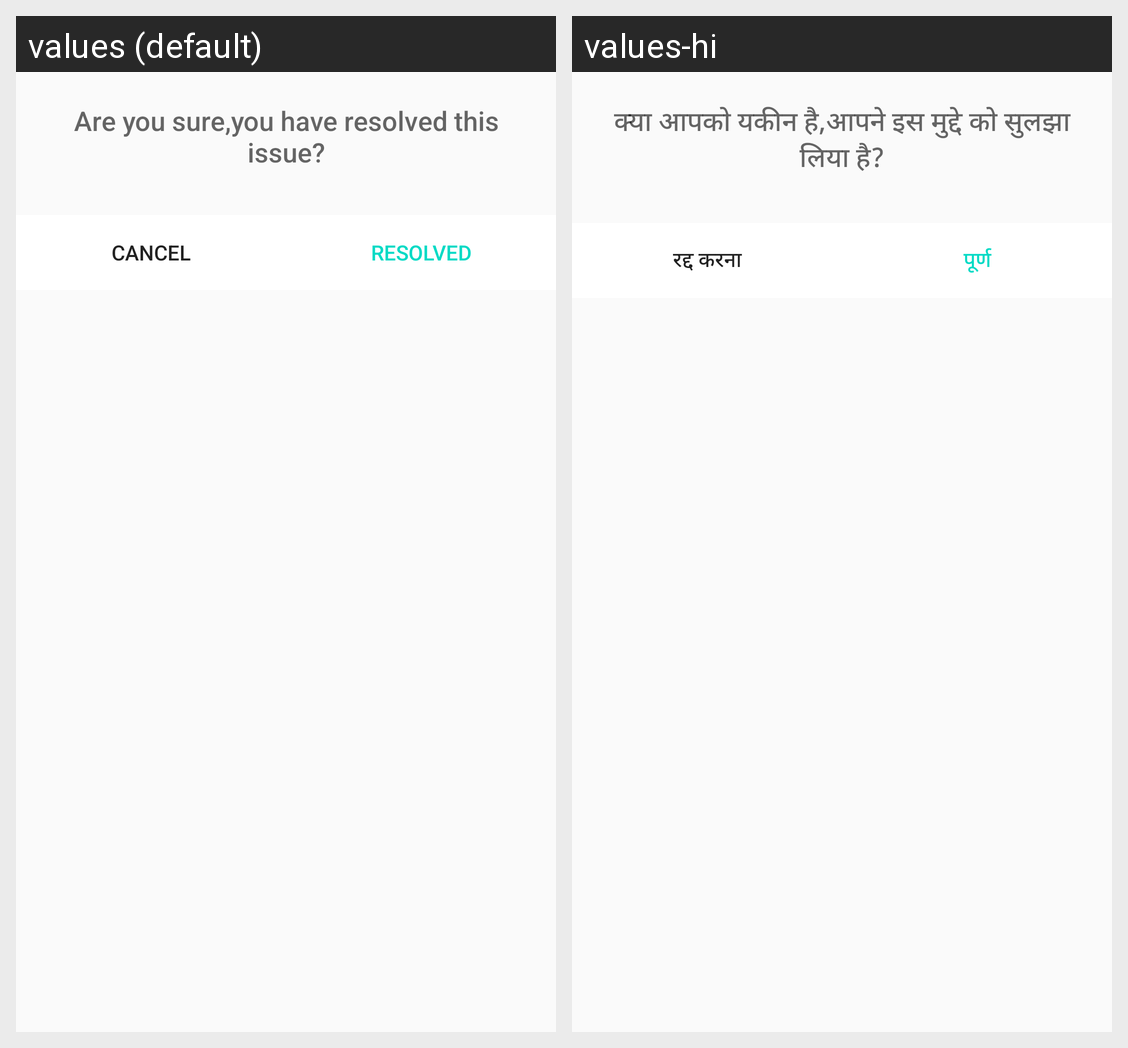

This grid shows one Android layout under two languages. Give, for every string resource on the screen, its name, the default text and each shown locale's text.
Android screen res/layout/resolve_customdialog.xml rendered under 2 locales, left to right: values (default), values-hi. Device: Nexus 5 (rendered at 1080×1920; each locale shown at half size, 540×960, under a caption strip naming it); theme AppTheme.
Strings drawn on this screen, with the default value and each locale's value (text and hints the layout hard-codes, and strings that could not be matched under every locale, appear in the picture but are not listed):

dialogtext
  values: Are you sure,you have resolved this issue?
  values-hi: क्या आपको यकीन है,आपने इस मुद्दे को सुलझा लिया है?

cancel
  values: Cancel
  values-hi: रद्द करना

resolved
  values: Resolved
  values-hi: पूर्ण
